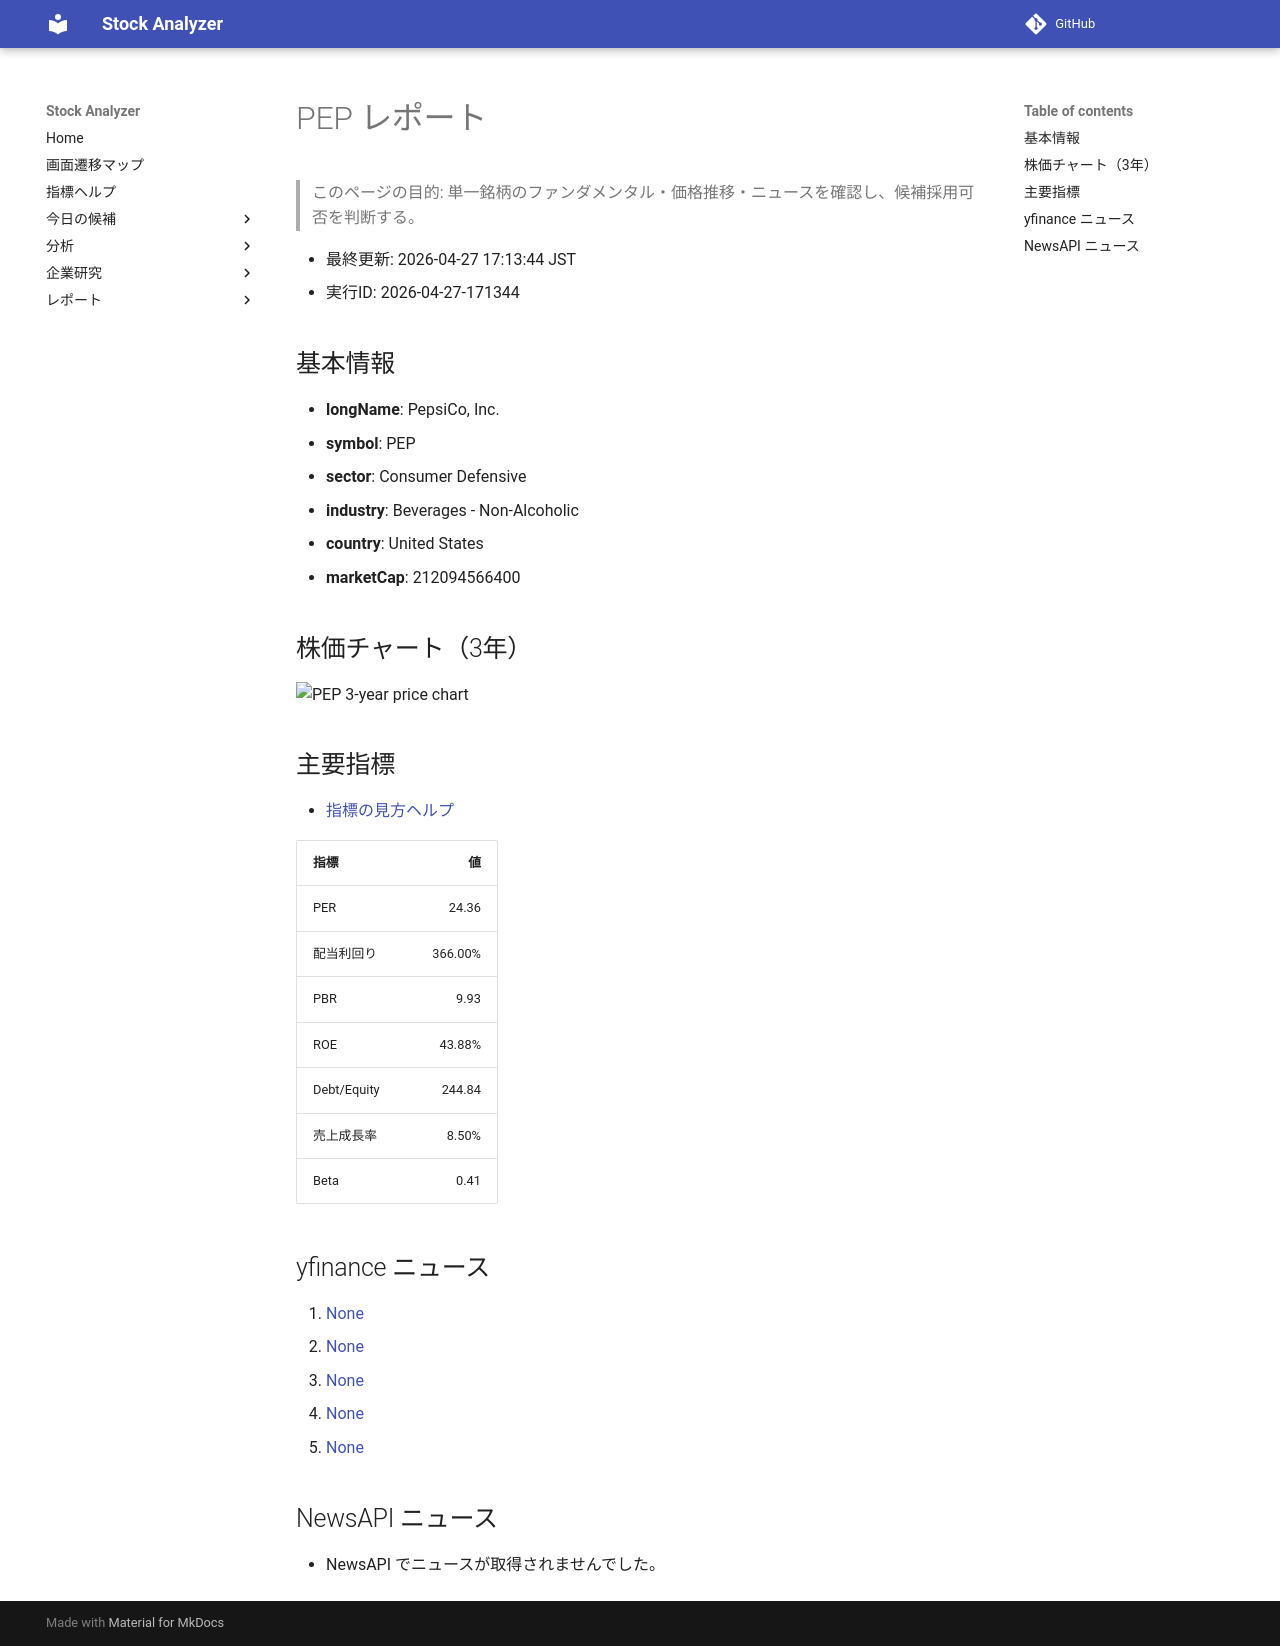

repository: Yumi-note/Making-APP · page: reports/2026-04-27/171344/PEP/index.html · generator: mkdocs

# PEP レポート

> このページの目的: 単一銘柄のファンダメンタル・価格推移・ニュースを確認し、候補採用可否を判断する。

- 最終更新: 2026-04-27 17:13:44 JST
- 実行ID: 2026-04-27-171344

## 基本情報

- **longName**: PepsiCo, Inc.
- **symbol**: PEP
- **sector**: Consumer Defensive
- **industry**: Beverages - Non-Alcoholic
- **country**: United States
- **marketCap**: 212094566400

## 株価チャート（3年）

![PEP 3-year price chart](PEP_3y.png)

## 主要指標

- [指標の見方ヘルプ](../../../../indicators.md)

| 指標 | 値 |
|---|---:|
| PER | 24.36 |
| 配当利回り | 366.00% |
| PBR | 9.93 |
| ROE | 43.88% |
| Debt/Equity | 244.84 |
| 売上成長率 | 8.50% |
| Beta | 0.41 |

## yfinance ニュース

1. [None](None)
2. [None](None)
3. [None](None)
4. [None](None)
5. [None](None)

## NewsAPI ニュース

- NewsAPI でニュースが取得されませんでした。
